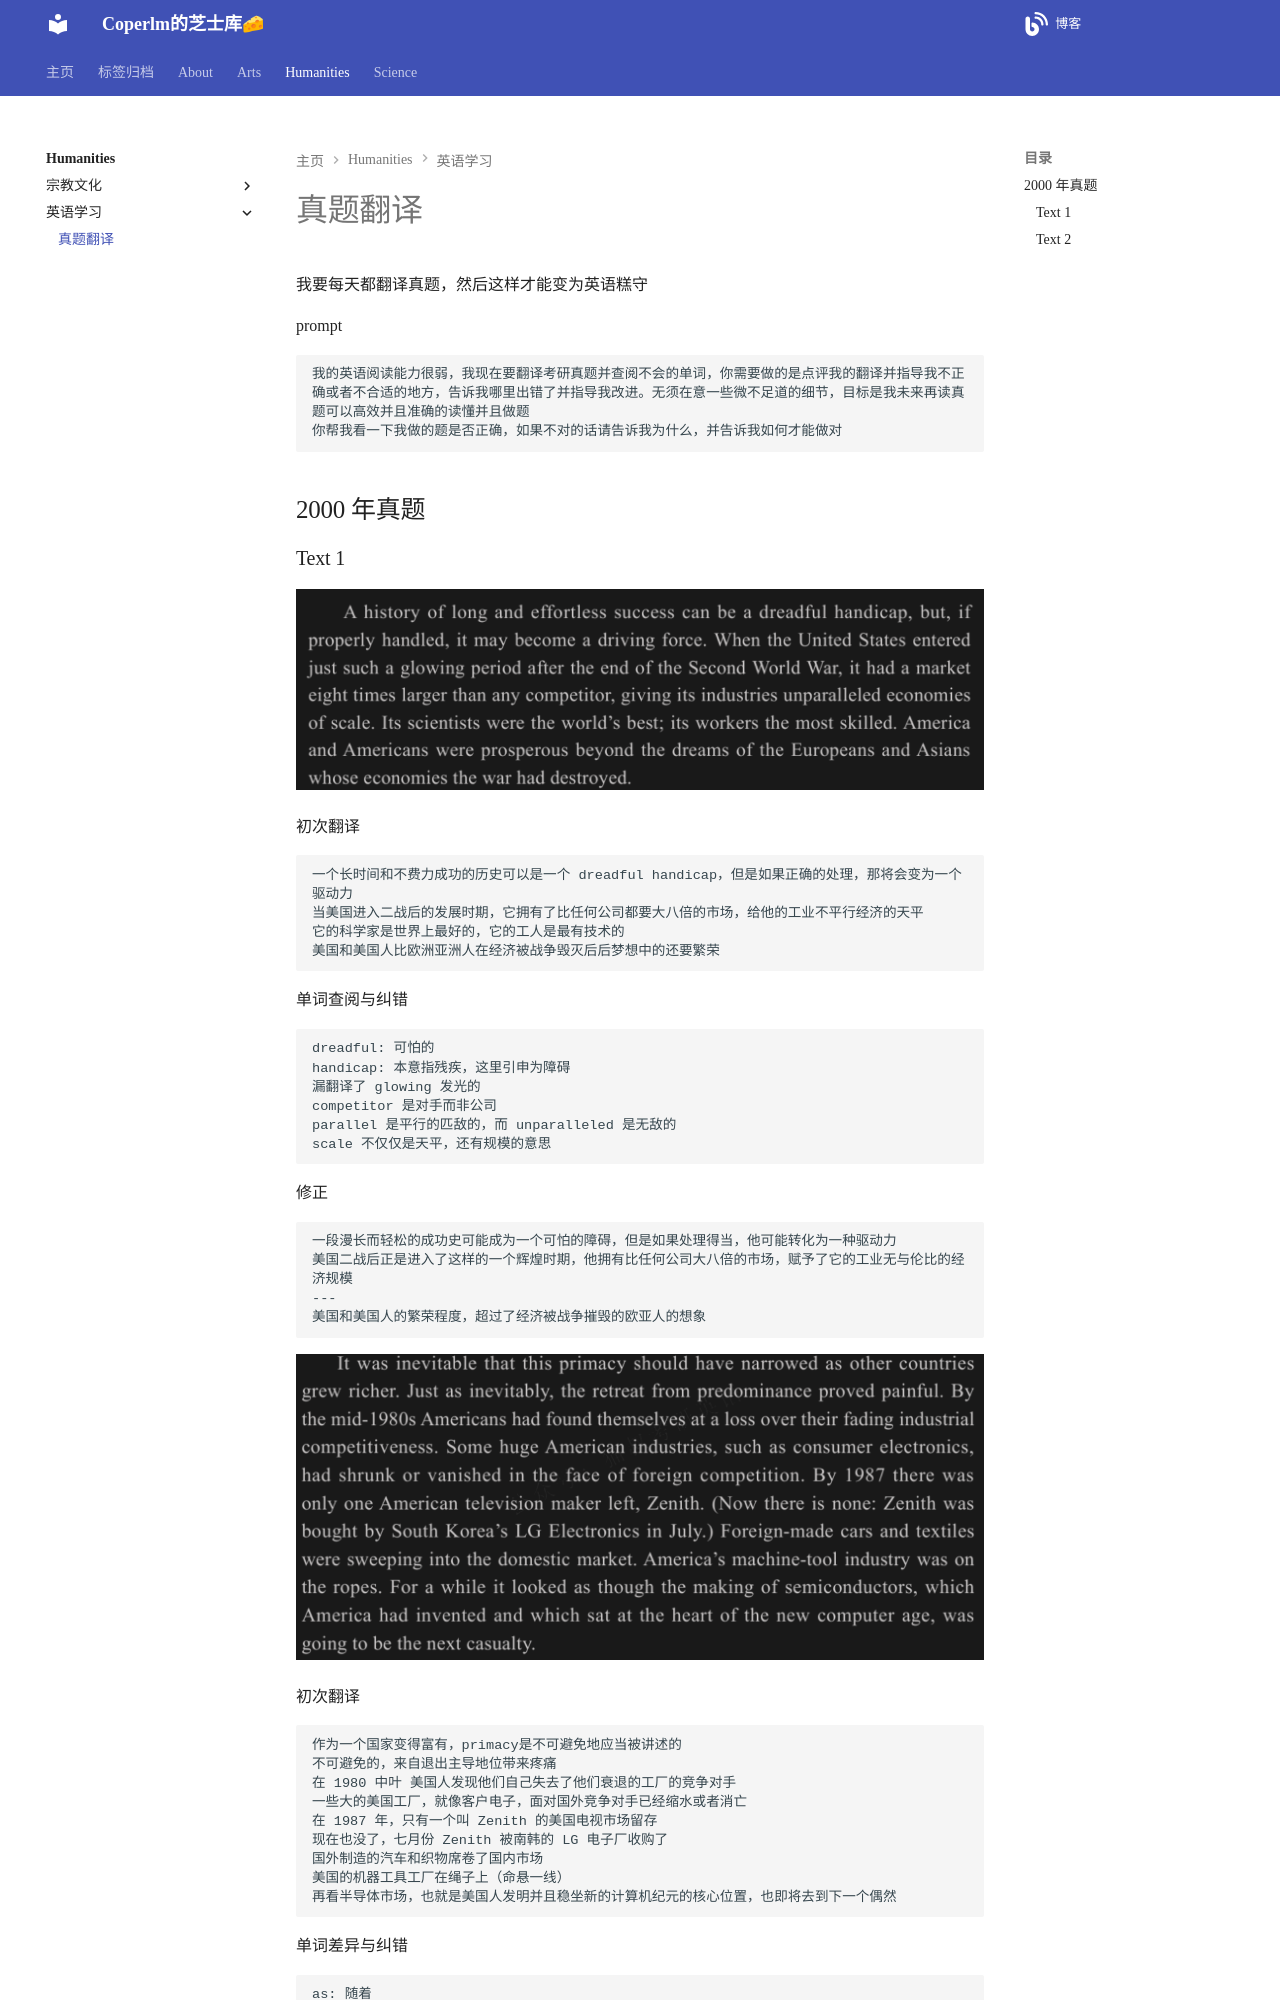

repository: coperlm/KnowledgeBase · page: humanities/英语学习/真题翻译/index.html · generator: mkdocs

# 真题翻译

我要每天都翻译真题，然后这样才能变为英语糕守

prompt
```
我的英语阅读能力很弱，我现在要翻译考研真题并查阅不会的单词，你需要做的是点评我的翻译并指导我不正确或者不合适的地方，告诉我哪里出错了并指导我改进。无须在意一些微不足道的细节，目标是我未来再读真题可以高效并且准确的读懂并且做题
你帮我看一下我做的题是否正确，如果不对的话请告诉我为什么，并告诉我如何才能做对
```

## 2000 年真题
